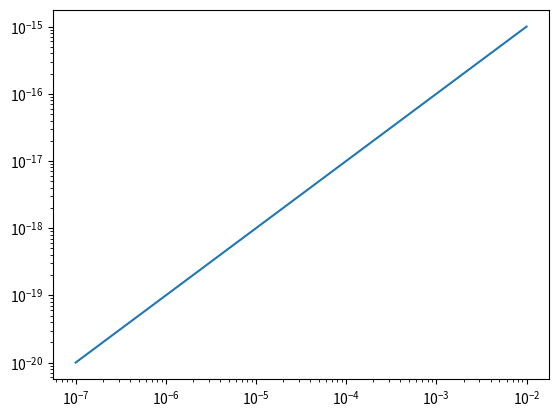

Source code (Python):
alpha = 10.0e-6
dp = 1.0e-3
rho = 10.0e3
cp = 1.0e-1
q = 10.0e6

import numpy as np
import matplotlib.pyplot as plt

dt = np.linspace(1.e-7, 1.e-2, 100)

dx = alpha*q*dp**4*dt / (rho*cp)

plt.loglog(dt,dx)
plt.show()

